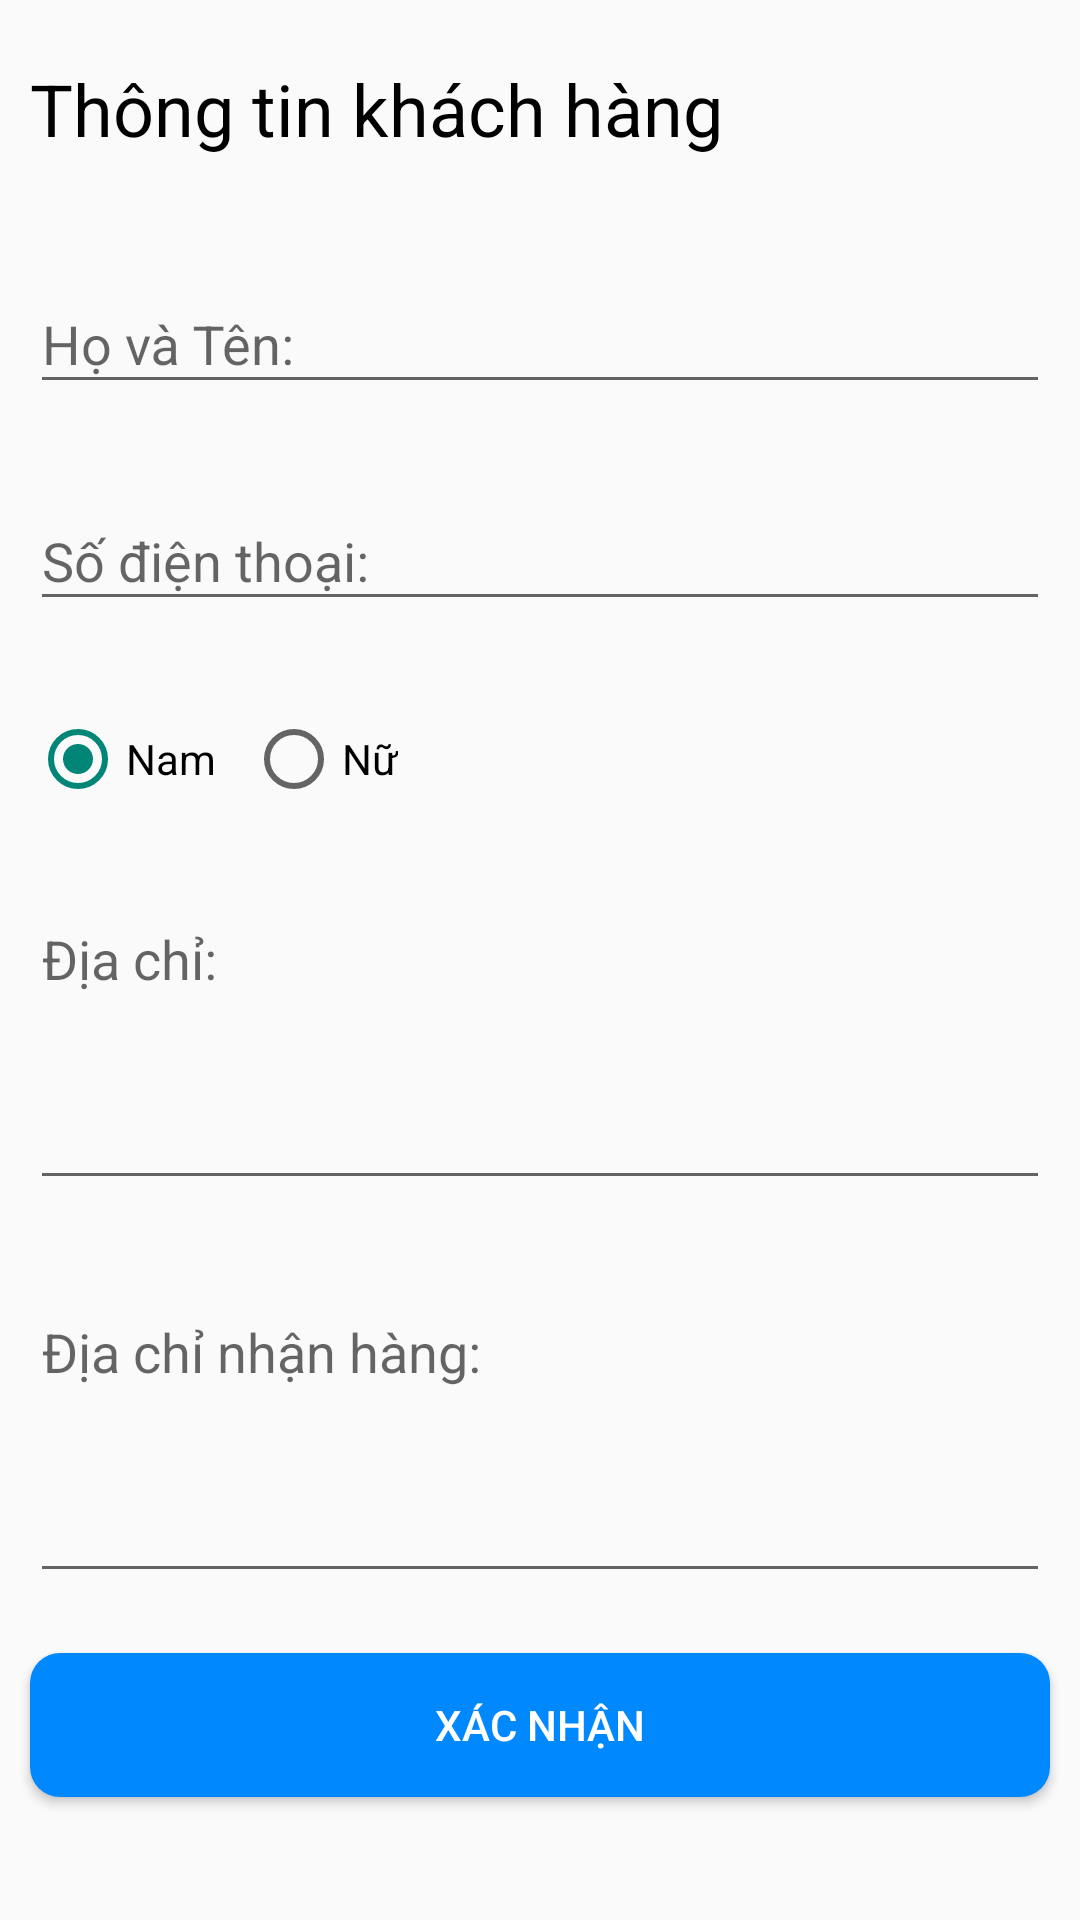

Android layout source for this screen:
<!-- AndroidManifest.xml: application theme Theme.AppCompat.DayNight.NoActionBar -->
<!-- res/layout/activity_info_user.xml -->
<?xml version="1.0" encoding="utf-8"?>
<LinearLayout xmlns:android="http://schemas.android.com/apk/res/android"
    xmlns:app="http://schemas.android.com/apk/res-auto"
    xmlns:tools="http://schemas.android.com/tools"
    android:layout_width="match_parent"
    android:layout_height="match_parent"
    tools:context=".user.InfoUserActivity"
    android:orientation="vertical">
    <TextView
        android:layout_width="wrap_content"
        android:layout_height="wrap_content"
        android:text="Thông tin khách hàng"
        android:textSize="24dp"
        android:textColor="@color/black"
        android:layout_marginLeft="10dp"
        android:layout_marginVertical="20dp"/>

    <com.google.android.material.textfield.TextInputLayout
        android:layout_width="match_parent"
        android:layout_height="wrap_content"
        android:layout_margin="10dp">
        <com.google.android.material.textfield.TextInputEditText
            android:id="@+id/input_info_name"
            android:layout_width="match_parent"
            android:layout_height="wrap_content"
            android:hint="Họ và Tên:"/>
    </com.google.android.material.textfield.TextInputLayout>
    <com.google.android.material.textfield.TextInputLayout
        android:layout_width="match_parent"
        android:layout_height="wrap_content"
        android:layout_margin="10dp">
        <com.google.android.material.textfield.TextInputEditText
            android:id="@+id/input_info_numberPhone"
            android:layout_width="match_parent"
            android:layout_height="wrap_content"
            android:hint="Số điện thoại:"/>
    </com.google.android.material.textfield.TextInputLayout>
    <RadioGroup
        android:layout_width="match_parent"
        android:layout_height="wrap_content"
        android:orientation="horizontal"
        android:layout_marginHorizontal="10dp"
        android:layout_marginVertical="20dp">
        <RadioButton
            android:checked="true"
            android:id="@+id/radioMale"
            android:layout_width="wrap_content"
            android:layout_height="wrap_content"
            android:text="Nam"
            android:layout_marginRight="10dp"/>
        <RadioButton
            android:id="@+id/radioFemale"
            android:layout_width="wrap_content"
            android:layout_height="wrap_content"
            android:text="Nữ"/>
    </RadioGroup>
    <com.google.android.material.textfield.TextInputLayout
        android:layout_width="match_parent"
        android:layout_height="wrap_content"
        android:layout_marginHorizontal="10dp">
        <com.google.android.material.textfield.TextInputEditText
            android:id="@+id/input_info_address"
            android:layout_width="match_parent"
            android:layout_height="100dp"
            android:gravity="start"
            android:hint="Địa chỉ:"
            android:inputType="textMultiLine|textCapSentences"
            android:maxHeight="120dp" />
    </com.google.android.material.textfield.TextInputLayout>

    <com.google.android.material.textfield.TextInputLayout
        android:layout_marginVertical="20dp"
        android:layout_width="match_parent"
        android:layout_height="wrap_content"
        android:layout_marginHorizontal="10dp">
        <com.google.android.material.textfield.TextInputEditText
            android:id="@+id/input_info_deliveryAddress"
            android:layout_width="match_parent"
            android:layout_height="100dp"
            android:gravity="start"
            android:hint="Địa chỉ nhận hàng:"
            android:inputType="textMultiLine|textCapSentences"
            android:maxHeight="120dp" />
    </com.google.android.material.textfield.TextInputLayout>
    <Button
        android:background="@drawable/bg_button_blue_conner_16"
        android:textColor="@color/white"
        android:layout_width="match_parent"
        android:layout_height="wrap_content"
        android:text="Xác nhận"
        android:id="@+id/btnConfirm"
        android:layout_marginHorizontal="10dp"/>
</LinearLayout>
<!-- resources referenced by this layout -->
<resources>
  <color name="black">#FF000000</color>
  <color name="white">#FFFFFF</color>
  <!-- drawable bg_button_blue_conner_16 (drawable) -->
  <?xml version="1.0" encoding="utf-8"?>
  <shape xmlns:android="http://schemas.android.com/apk/res/android">
      <solid android:color="@color/color_blue"/>
      <corners android:radius="10dp"></corners>
  </shape>
  <color name="color_blue">#0088ff</color>
</resources>
